Run: headless pygame with SDL's dummy video driver; simulated clock (each Clock.tick advances the game by its frame time, no real sleeping); random seed 0; keys injected as events and as key.get_pressed() state; mouse plan: one left click at the window centre at the start of phase 2, then a move to the lower-right quarter at the start of phase 3.
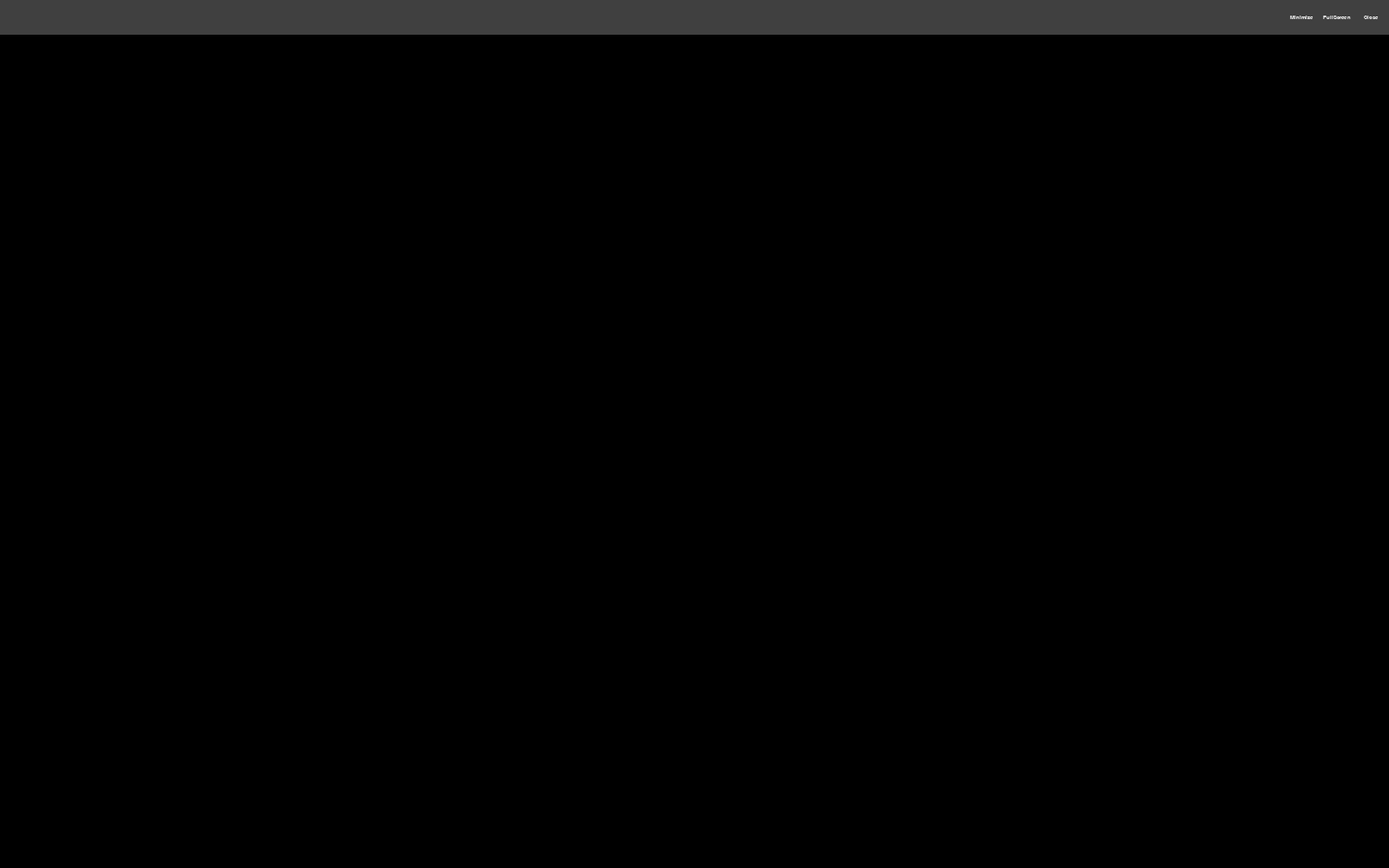
Frame 1 of 4 · flips 1–60 · no input
Frame 2 of 4 · flips 61–180 · clicked the window centre · tapped SPACE, RETURN · held RIGHT (→), D · screen unchanged from frame 1, image omitted
Frame 3 of 4 · flips 181–300 · moved the mouse to the lower-right quarter · held DOWN (↓), S · screen unchanged from frame 2, image omitted
Frame 4 of 4 · flips 301–420 · held LEFT (←), A, UP (↑), W · screen unchanged from frame 3, image omitted

The pygame program that drew these frames:

import pygame
import sys


def run_button_bar(Screen, Font, Previous_mouse):
    Width = 40
    Height = 40
    buttons = [
        {'name': "Close", 'location': 1560},
        {'name': "FullScreen", 'location': 1520},
        {'name': "Minimize", 'location': 1480}
    ]
    buttonRects = []
    buttonSurfs = []
    buttonSurfaces = []

    current_mouse = pygame.mouse.get_pressed()[0]

    fillColors = {
        'normal': (64, 64, 64),
        'hover': (80, 80, 80),
        'pressed': (115, 115, 115),
        'special_hover': (255, 0, 10),
        'special_pressed': (157, 0, 6)
    }

    for button in buttons:
        buttonSurface = pygame.Surface((Width, Height))
        buttonRect = pygame.Rect(button['location'], 0, Width, Height)
        buttonSurf = Font.render(button['name'], True, (255, 255, 255))
        buttonSurface.fill(fillColors['normal'])
        buttonRects.append(buttonRect)
        buttonSurfs.append(buttonSurf)
        buttonSurfaces.append(buttonSurface)

    for button in buttons:
        buttonSurfaces[buttons.index(button)].blit(buttonSurfs[buttons.index(button)], [
            buttonRects[buttons.index(button)].width / 2 - buttonSurfs[
                buttons.index(button)].get_rect().width / 2,
            buttonRects[buttons.index(button)].height / 2 - buttonSurfs[
                buttons.index(button)].get_rect().height / 2
        ])
        Screen.blit(buttonSurfaces[buttons.index(button)],
                    buttonRects[buttons.index(button)])

    mousePos = pygame.mouse.get_pos()
    for button in buttons:
        if buttonRects[buttons.index(button)].collidepoint(mousePos):
            if button['name'] == "Close":
                buttonSurfaces[buttons.index(button)].fill(fillColors['special_hover'])
                if Previous_mouse:
                    buttonSurfaces[buttons.index(button)].fill(fillColors['special_pressed'])
                    if not current_mouse:
                        pygame.quit()
            elif button['name'] == "Minimize" or button['name'] == "FullScreen":
                buttonSurfaces[buttons.index(button)].fill(fillColors['hover'])
                if Previous_mouse:
                    if button['name'] == "Minimize":
                        buttonSurfaces[buttons.index(button)].fill(fillColors['pressed'])
                        if not current_mouse:
                            pygame.display.iconify()
                    elif button['name'] == "FullScreen":
                        buttonSurfaces[buttons.index(button)].fill(fillColors['pressed'])
                        if not current_mouse:
                            pygame.display.toggle_fullscreen()

            buttonSurfaces[buttons.index(button)].blit(buttonSurfs[buttons.index(button)], [
                buttonRects[buttons.index(button)].width / 2 - buttonSurfs[
                    buttons.index(button)].get_rect().width / 2,
                buttonRects[buttons.index(button)].height / 2 - buttonSurfs[
                    buttons.index(button)].get_rect().height / 2
            ])
            Screen.blit(buttonSurfaces[buttons.index(button)],
                        buttonRects[buttons.index(button)])

    return current_mouse


if __name__ == "__main__":
    pygame.init()

    width, height = 1600, 1000
    screen = pygame.display.set_mode((width, height), pygame.NOFRAME)
    main_background = pygame.Surface((1600, 960))
    bar_background = pygame.Surface((1600, 40))
    font = pygame.font.SysFont('Arial', 10)

    previous_mouse = False

    while True:
        screen.fill((140, 45, 40))
        bar_background.fill((64, 64, 64))
        screen.blit(bar_background, (0, 0))
        main_background.fill((0, 0, 0))
        screen.blit(main_background, (0, 40))

        for event in pygame.event.get():
            if event.type == pygame.QUIT:
                pygame.quit()
                sys.exit()

        previous_mouse = run_button_bar(screen, font, previous_mouse)

        pygame.display.flip()
